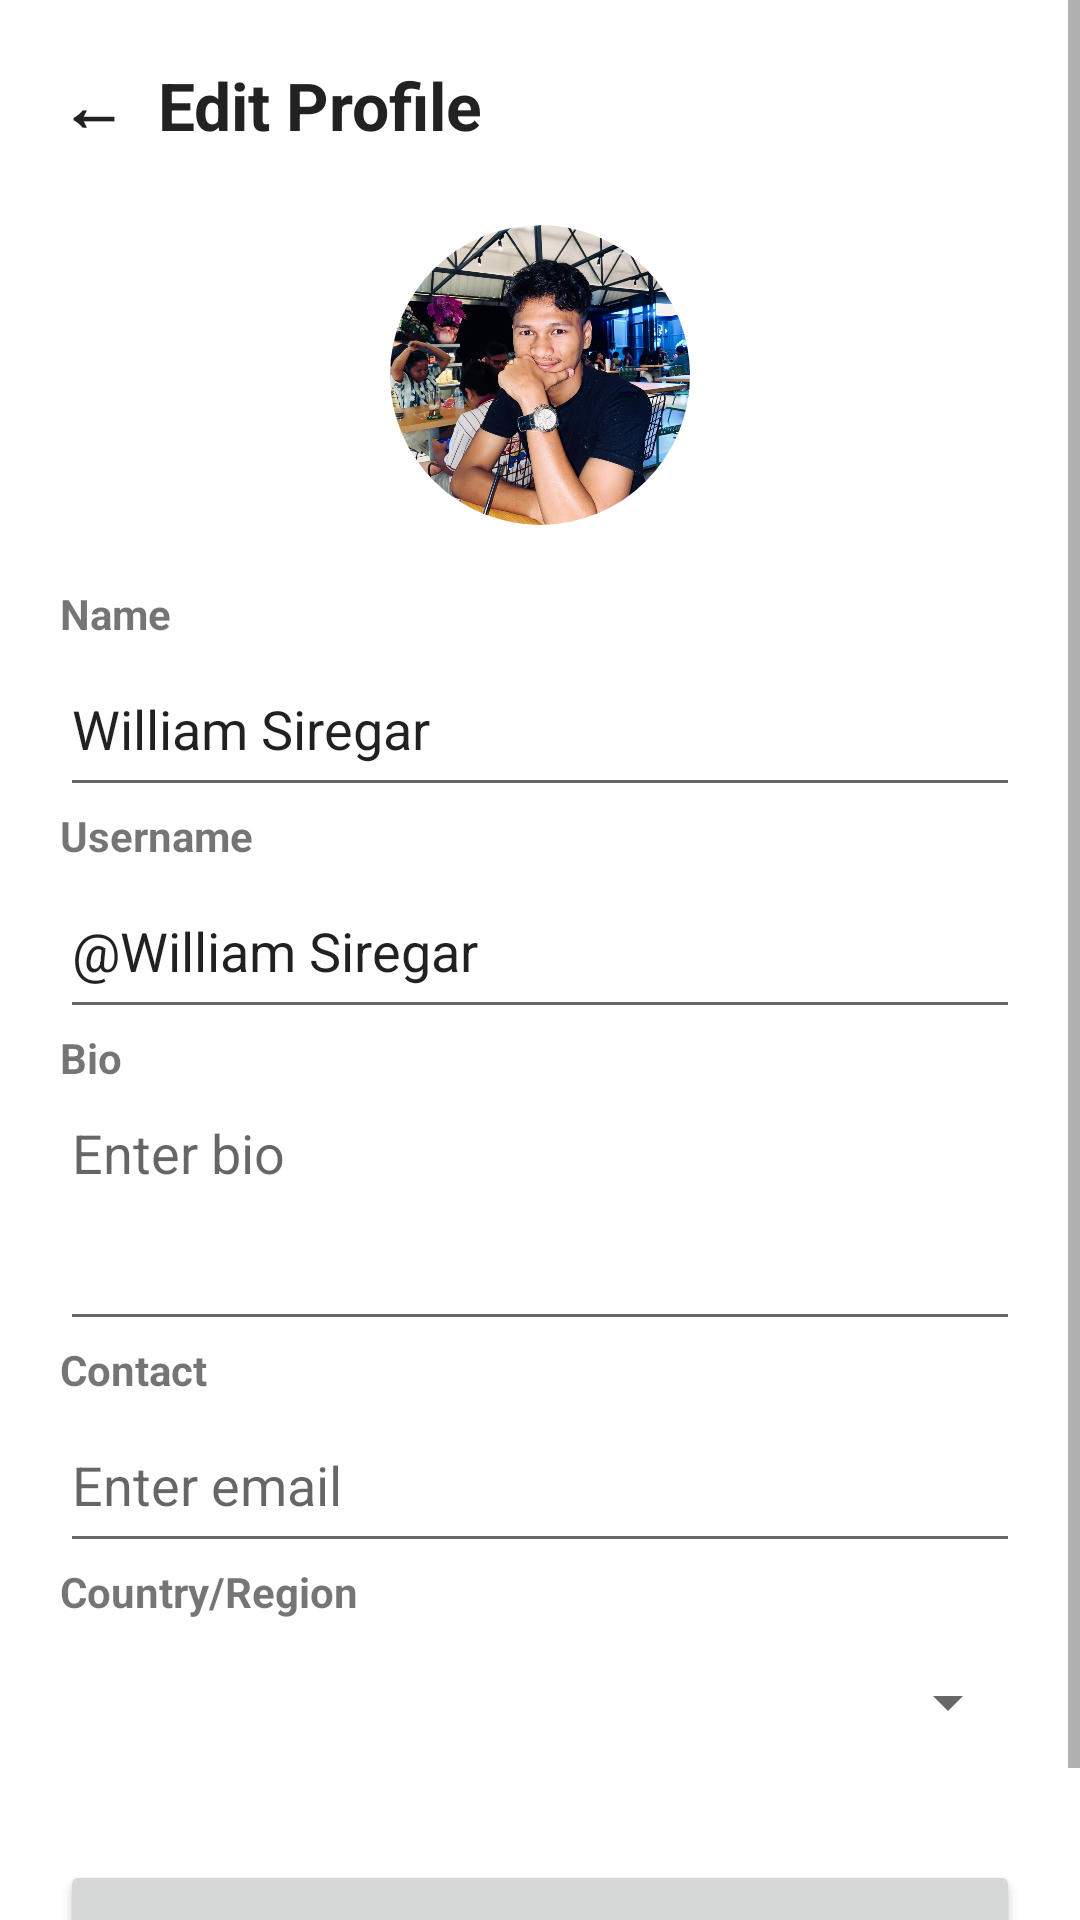

The Android layout XML behind this screen, and the referenced resources:
<!-- AndroidManifest.xml: application theme Theme.ProfileMediaSosial -->
<!-- res/layout/activity_edit_profile.xml -->
<?xml version="1.0" encoding="utf-8"?>
<ScrollView xmlns:android="http://schemas.android.com/apk/res/android"
    android:layout_width="match_parent"
    android:layout_height="match_parent"
    android:background="#FFFFFF">

    <LinearLayout
        android:layout_width="match_parent"
        android:layout_height="wrap_content"
        android:orientation="vertical"
        android:padding="20dp">

        <TextView
            android:layout_width="match_parent"
            android:layout_height="55dp"
            android:text="←  Edit Profile"
            android:textSize="22sp"
            android:textStyle="bold"
            android:textColor="#222222"/>

        <ImageView
            android:layout_width="100dp"
            android:layout_height="100dp"
            android:layout_gravity="center"
            android:src="@drawable/profile"
            android:scaleType="centerCrop"
            android:background="@drawable/circle_bg"
            android:clipToOutline="true"
            android:contentDescription="Profile"/>

        <TextView
            android:layout_width="match_parent"
            android:layout_height="wrap_content"
            android:text="Name"
            android:textStyle="bold"
            android:layout_marginTop="20dp"/>

        <EditText
            android:id="@+id/edtName"
            android:layout_width="match_parent"
            android:layout_height="55dp"
            android:hint="Enter your name"
            android:text="William Siregar"/>

        <TextView
            android:layout_width="match_parent"
            android:layout_height="wrap_content"
            android:text="Username"
            android:textStyle="bold"/>

        <EditText
            android:id="@+id/edtUsername"
            android:layout_width="match_parent"
            android:layout_height="55dp"
            android:hint="Enter username"
            android:text="@William Siregar"/>

        <TextView
            android:layout_width="match_parent"
            android:layout_height="wrap_content"
            android:text="Bio"
            android:textStyle="bold"/>

        <EditText
            android:id="@+id/edtBio"
            android:layout_width="match_parent"
            android:layout_height="85dp"
            android:hint="Enter bio"
            android:gravity="top"
            android:inputType="textMultiLine"/>

        <TextView
            android:layout_width="match_parent"
            android:layout_height="wrap_content"
            android:text="Contact"
            android:textStyle="bold"/>

        <EditText
            android:id="@+id/edtContact"
            android:layout_width="match_parent"
            android:layout_height="55dp"
            android:hint="Enter email"
            android:inputType="textEmailAddress"/>

        <TextView
            android:layout_width="match_parent"
            android:layout_height="wrap_content"
            android:text="Country/Region"
            android:textStyle="bold"/>

        <Spinner
            android:id="@+id/spCountry"
            android:layout_width="match_parent"
            android:layout_height="55dp"/>

        <Button
            android:id="@+id/btnSave"
            android:layout_width="match_parent"
            android:layout_height="55dp"
            android:layout_marginTop="25dp"
            android:text="Save Changes"/>

    </LinearLayout>

</ScrollView>
<!-- resources referenced by this layout -->
<resources>
  <!-- drawable circle_bg (drawable) -->
  <?xml version="1.0" encoding="utf-8"?>
  <shape xmlns:android="http://schemas.android.com/apk/res/android"
      android:shape="oval">
  
      <solid android:color="#FFFFFF"/>
  
      <stroke
          android:width="3dp"
          android:color="#FFFFFF"/>
  
  </shape>
  <!-- drawable profile: jpeg bitmap (drawable, 278524 bytes) -->
  <style name="Theme.ProfileMediaSosial" parent="Theme.MaterialComponents.DayNight.DarkActionBar">
          
          <item name="colorPrimary">@color/purple_500</item>
          <item name="colorPrimaryVariant">@color/purple_700</item>
          <item name="colorOnPrimary">@color/white</item>
          
          <item name="colorSecondary">@color/teal_200</item>
          <item name="colorSecondaryVariant">@color/teal_700</item>
          <item name="colorOnSecondary">@color/black</item>
          
          <item name="android:statusBarColor" tools:targetApi="l">?attr/colorPrimaryVariant</item>
          
      </style>
  <!-- not gathered from this repository: default colours our renderer supplied (Android Studio template values) -->
  <color name="purple_500">#FF6200EE</color>
  <color name="purple_700">#FF3700B3</color>
  <color name="teal_200">#FF03DAC5</color>
  <color name="teal_700">#FF018786</color>
  <color name="black">#FF000000</color>
  <color name="white">#FFFFFFFF</color>
</resources>
